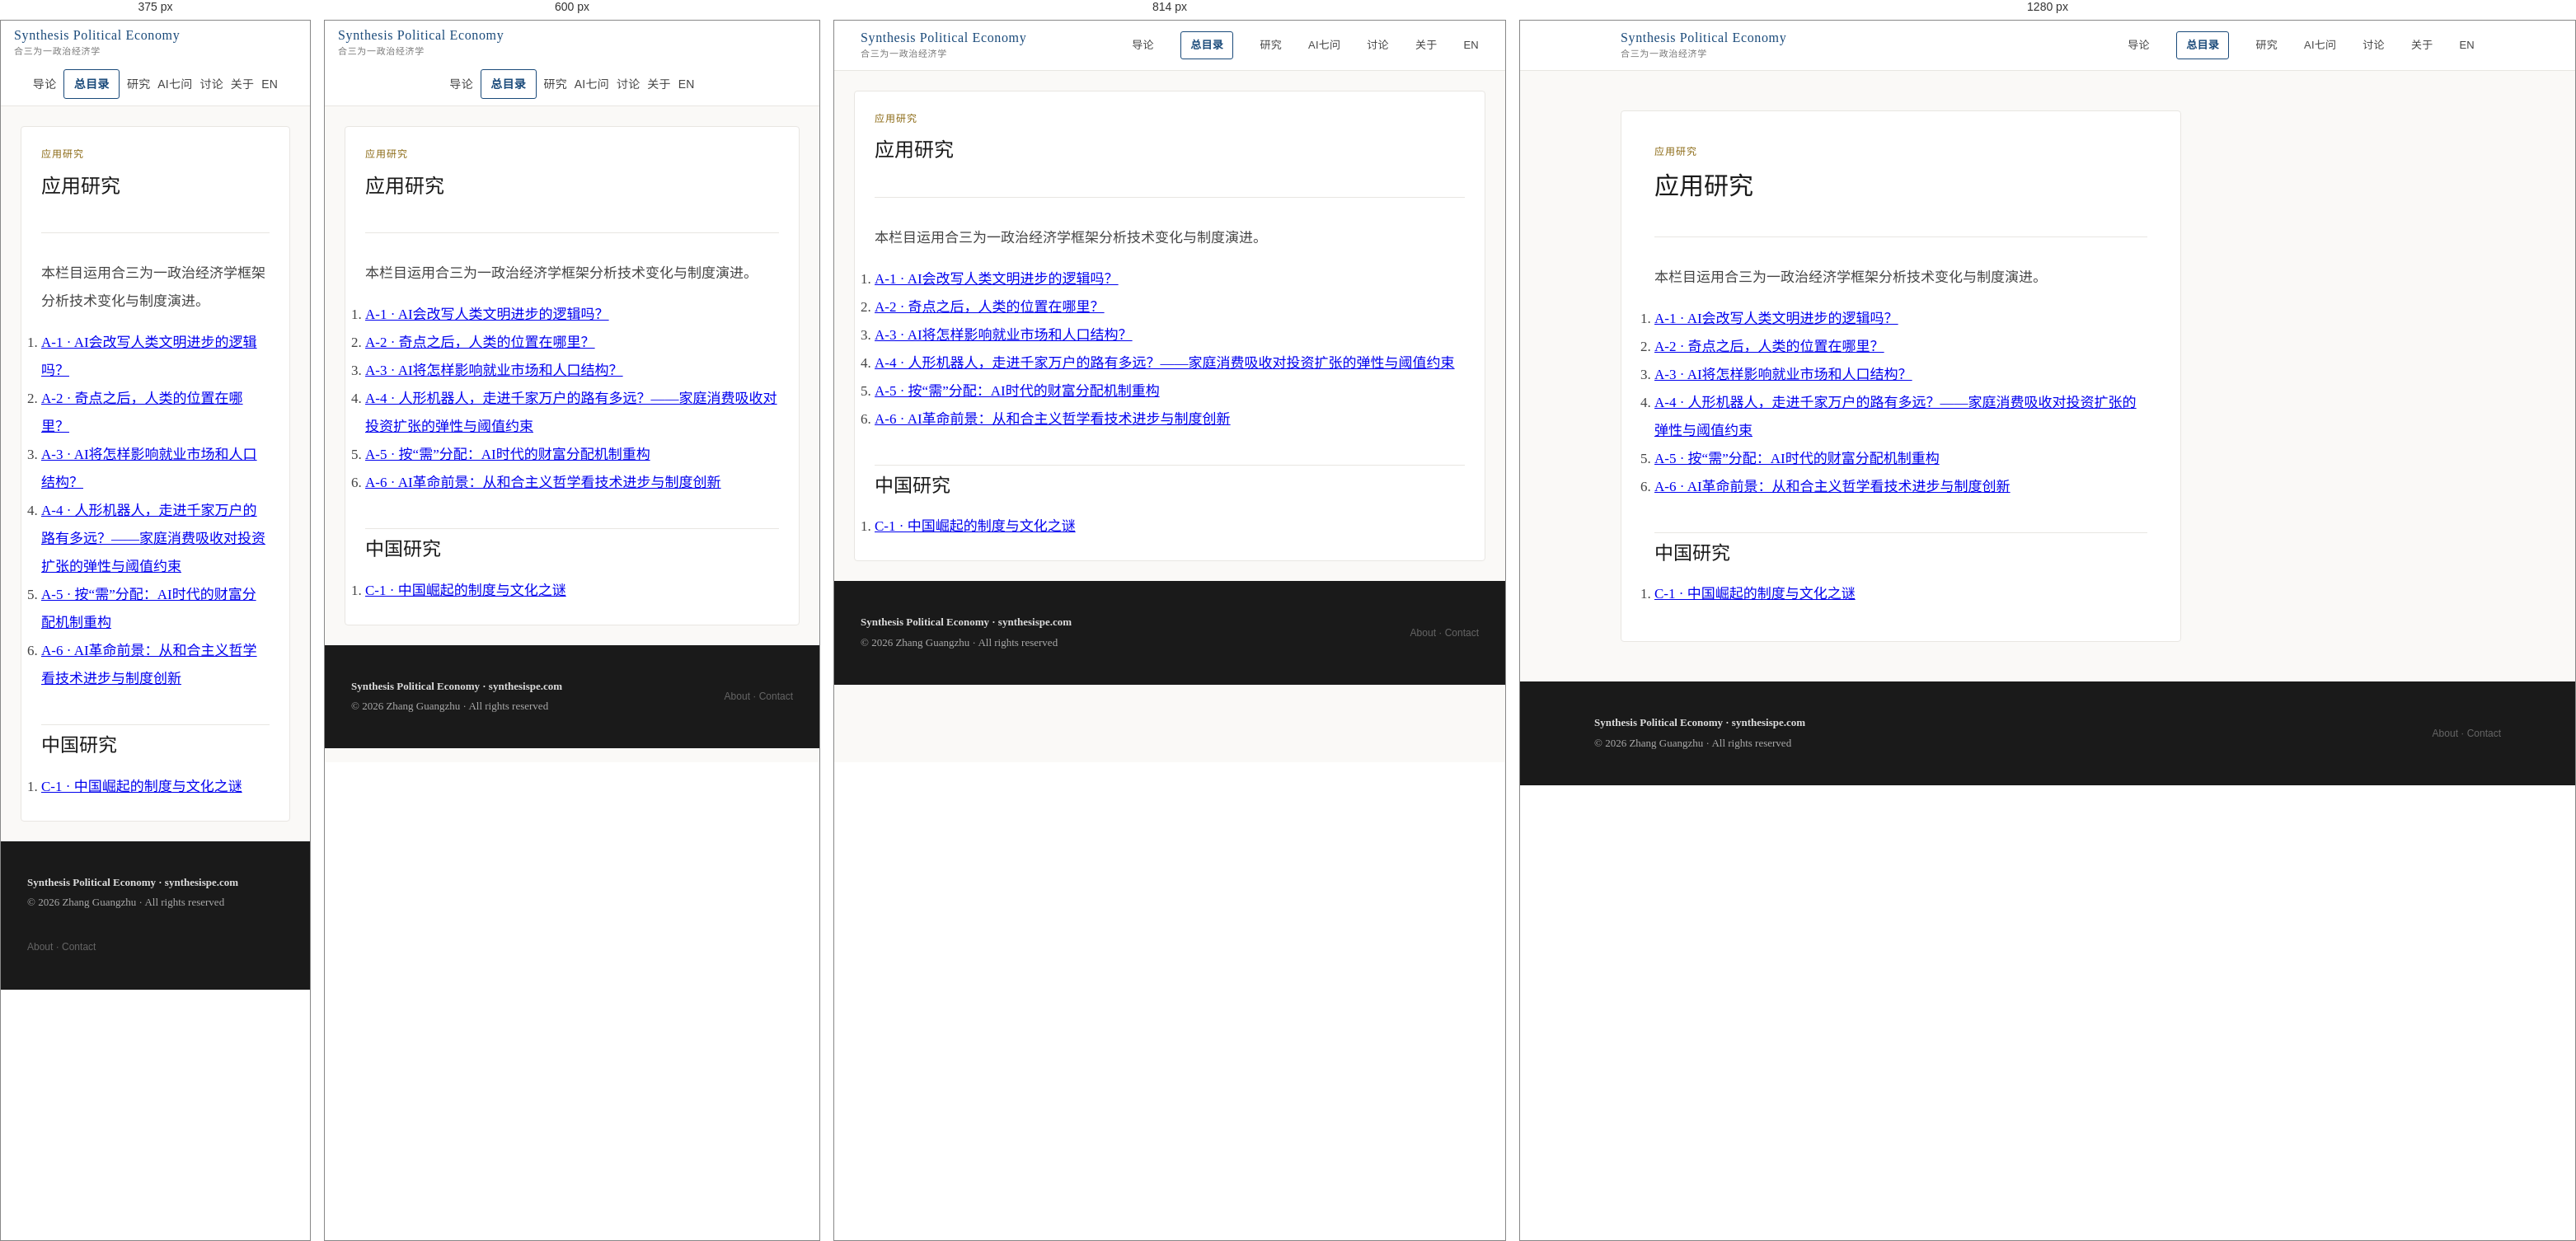
Rendered at 375 px, 600 px, 814 px and 1280 px, left to right.

<!-- file: index.html -->
<!doctype html>
<html lang="zh-CN"><head>
<meta charset="utf-8"/><meta name="viewport" content="width=device-width,initial-scale=1"/>
<title>应用研究 · Synthesis Political Economy</title><meta name="description" content="合三为一政治经济学应用研究与中国研究文章目录。"/>
<link rel="stylesheet" href="/assets/css/main.css"/><link rel="stylesheet" href="/assets/css/consolidated.css"/>
<link rel="canonical" href="https://synthesispe.com/applied/"/><link rel="alternate" hreflang="zh-CN" href="https://synthesispe.com/applied/"/><link rel="alternate" hreflang="en" href="https://synthesispe.com/en/applied/"/><link rel="alternate" hreflang="x-default" href="https://synthesispe.com/applied/"/>
<!-- Cloudflare Web Analytics --><script defer src='https://static.cloudflareinsights.com/beacon.min.js' data-cf-beacon='{"token": "a569ed5fa1f9480884bb1f74e0d5a6d1"}'></script><!-- End Cloudflare Web Analytics --></head><body>
<nav><div class="nav-inner"><a class="nav-logo" href="/"><div class="nav-logo-en">Synthesis Political Economy</div><div class="nav-logo-zh">合三为一政治经济学</div></a><div class="nav-links"><a href="/introduction/">导论</a><a href="/contents/">总目录</a><a href="/flagship-research/">研究</a><a href="/ai-questions/">AI七问</a><a href="/discussion/">讨论</a><a href="/about/">关于</a><a href="/en/">EN</a></div></div></nav>
<main class="article-layout"><article class="article"><header class="article-header"><div class="article-series">应用研究</div><h1>应用研究</h1></header><div class="article-body"><p>本栏目运用合三为一政治经济学框架分析技术变化与制度演进。</p><ol>
<li><a href="/applied/a1/">A-1 · AI会改写人类文明进步的逻辑吗？</a></li><li><a href="/applied/a2/">A-2 · 奇点之后，人类的位置在哪里？</a></li><li><a href="/applied/ai-employment-population/">A-3 · AI将怎样影响就业市场和人口结构？</a></li><li><a href="/applied/humanoid-robots-households/">A-4 · 人形机器人，走进千家万户的路有多远？——家庭消费吸收对投资扩张的弹性与阈值约束</a></li><li><a href="/applied/distribution-according-to-need/">A-5 · 按“需”分配：AI时代的财富分配机制重构</a></li><li><a href="/applied/ai-revolution-heheism/">A-6 · AI革命前景：从和合主义哲学看技术进步与制度创新</a></li></ol>
<h2>中国研究</h2><ol><li><a href="/applied/china-rise-institutions-culture/">C-1 · 中国崛起的制度与文化之谜</a></li></ol></div></article></main>
<footer><div class="footer-inner"><div class="footer-left"><strong>Synthesis Political Economy · synthesispe.com</strong>© 2026 Zhang Guangzhu · All rights reserved</div><div class="footer-right"><a href="/about/">About</a> · <a href="mailto:Zhangguangzhu1948@gmail.com">Contact</a></div></div></footer>
</body></html>



/* @media block from main.css */
@media(max-width:768px){
  .diagrams-grid,.articles-grid{grid-template-columns:1fr}
  .nav-inner{height:auto;min-height:60px;padding:8px 1rem;gap:.75rem;flex-wrap:wrap}
  .nav-links{width:100%;gap:.75rem;flex-wrap:wrap;justify-content:center}
}

/* @media block from main.css */
@media(max-width:860px){.article-layout{display:block;padding:1.5rem}.article{padding:1.5rem}.toc{display:none}.article h1{font-size:24px}.discussion-actions{display:block}.discussion-actions .discussion-btn{display:block;text-align:center;margin:.5rem 0}}

/* @media block from main.css */
@media(max-width:480px){.article-figure{overflow-x:auto}.article-figure img{min-width:680px}}

/* @media block from main.css */
@media(max-width:480px){.article-figure{overflow-x:auto}.article-figure img{min-width:680px}}

/* @media block from main.css */
@media(max-width:760px){.feature-grid{grid-template-columns:1fr}.nav-links{gap:.55rem;font-size:12px}.simple-page{padding:2rem 1rem}}

/* @media block from consolidated.css */
@media(max-width:720px){.contents-page{padding:2.5rem 1.2rem 4rem}.contents-group{grid-template-columns:1fr;gap:1rem}.contents-item{grid-template-columns:58px 1fr}.contents-arrow{display:none}.reading-navigation{grid-template-columns:1fr 64px 1fr}.reading-navigation a{font-size:11px;padding:.65rem .55rem}.translation-link{text-align:left;margin:-.5rem 0 1.25rem}.translation-link a{display:block;text-align:center}}

/* @media block from consolidated.css */
@media(max-width:760px){.article-pager{grid-template-columns:1fr}.article-pager a:last-child{text-align:left}.article-cards a{grid-template-columns:1fr;gap:.25rem}.series-index{padding:2.5rem 1.2rem}}

/* @media block from consolidated.css */
@media(max-width:760px){nav .nav-links a{font-size:14px}.directory-banner{padding:.9rem 1rem}.directory-banner-inner{display:grid}.directory-banner a{width:100%}}